Run: headless pygame with SDL's dummy video driver; simulated clock (each Clock.tick advances the game by its frame time, no real sleeping); random seed 0; keys injected as events and as key.get_pressed() state; mouse plan: one left click at the window centre at the start of phase 2, then a move to the lower-right quarter at the start of phase 3.
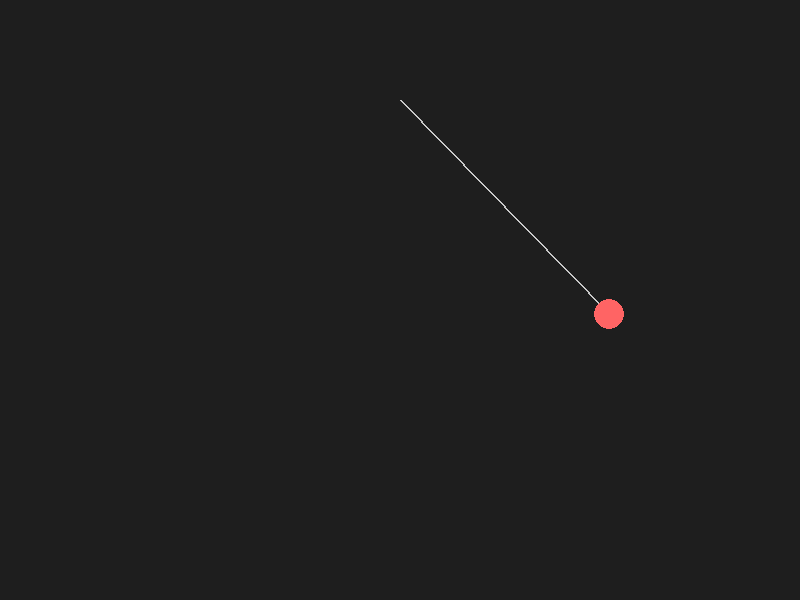
Frame 1 of 4 · flips 1–60 · no input
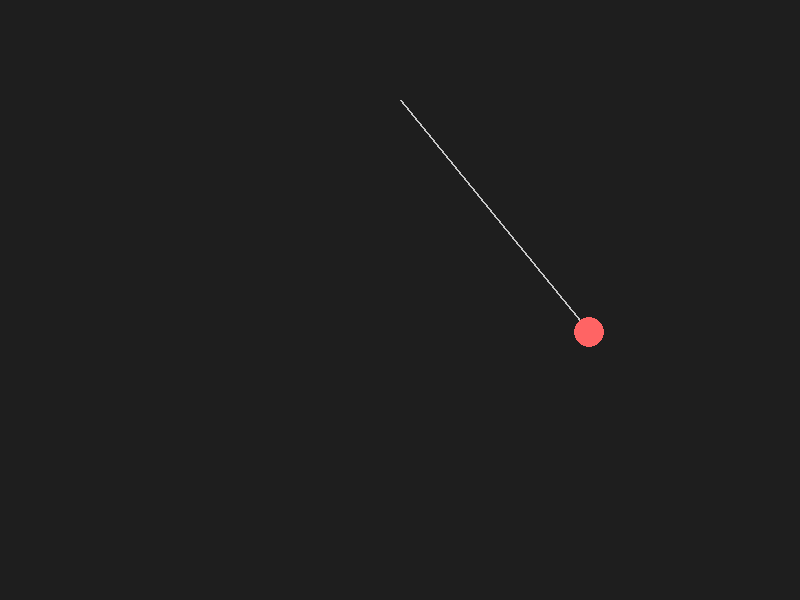
Frame 2 of 4 · flips 61–180 · clicked the window centre · tapped SPACE, RETURN · held RIGHT (→), D
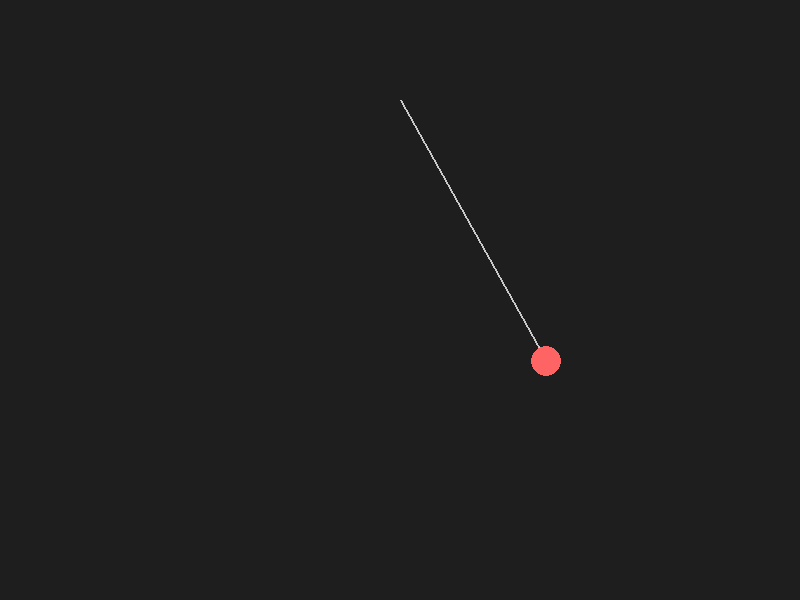
Frame 3 of 4 · flips 181–300 · moved the mouse to the lower-right quarter · held DOWN (↓), S
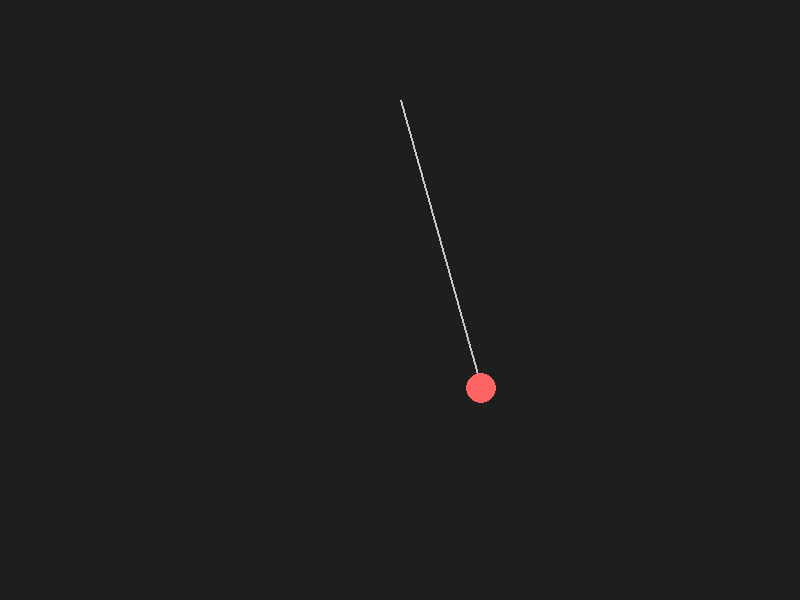
Frame 4 of 4 · flips 301–420 · held LEFT (←), A, UP (↑), W

The pygame program that drew these frames:

import pygame
import math

# Constants
WIDTH, HEIGHT = 800, 600
FPS = 60
PIVOT = (400, 100)  # Pivot point (x, y)
LENGTH = 300        # Length of the string
BOB_RADIUS = 15     # Radius of the pendulum bob
GRAVITY = 9.8       # Gravitational constant
TIME_STEP = 1 / FPS

# Initialize Pygame
pygame.init()
screen = pygame.display.set_mode((WIDTH, HEIGHT))
pygame.display.set_caption("Pendulum with Mouse Interaction")
clock = pygame.time.Clock()

# Pendulum properties
angle = math.pi / 4  # Initial angle (45 degrees)
angular_velocity = 0
dragging = False

def pendulum_acceleration(theta):
    """Compute angular acceleration."""
    return -GRAVITY / LENGTH * math.sin(theta)

def rk4_update(theta, omega, dt):
    """Runge-Kutta 4th order method for updating angle and angular velocity."""
    k1_theta = omega
    k1_omega = pendulum_acceleration(theta)
    
    k2_theta = omega + 0.5 * dt * k1_omega
    k2_omega = pendulum_acceleration(theta + 0.5 * dt * k1_theta)
    
    k3_theta = omega + 0.5 * dt * k2_omega
    k3_omega = pendulum_acceleration(theta + 0.5 * dt * k2_theta)
    
    k4_theta = omega + dt * k3_omega
    k4_omega = pendulum_acceleration(theta + dt * k3_theta)
    
    theta_new = theta + dt / 6 * (k1_theta + 2 * k2_theta + 2 * k3_theta + k4_theta)
    omega_new = omega + dt / 6 * (k1_omega + 2 * k2_omega + 2 * k3_omega + k4_omega)
    return theta_new, omega_new

def distance(point1, point2):
    """Calculate distance between two points."""
    return math.sqrt((point1[0] - point2[0])**2 + (point1[1] - point2[1])**2)

# Main game loop
running = True
while running:
    for event in pygame.event.get():
        if event.type == pygame.QUIT:
            running = False
        elif event.type == pygame.MOUSEBUTTONDOWN:
            mouse_x, mouse_y = pygame.mouse.get_pos()
            bob_x = PIVOT[0] + LENGTH * math.sin(angle)
            bob_y = PIVOT[1] + LENGTH * math.cos(angle)
            if distance((mouse_x, mouse_y), (bob_x, bob_y)) <= BOB_RADIUS:
                dragging = True
        elif event.type == pygame.MOUSEBUTTONUP:
            if dragging:
                dragging = False
                # Recalculate angle and angular velocity
                mouse_x, mouse_y = pygame.mouse.get_pos()
                dx = mouse_x - PIVOT[0]
                dy = mouse_y - PIVOT[1]
                angle = math.atan2(dx, dy)
                angular_velocity = 0  # Reset velocity after release

        elif event.type == pygame.MOUSEMOTION and dragging:
            mouse_x, mouse_y = pygame.mouse.get_pos()
            dx = mouse_x - PIVOT[0]
            dy = mouse_y - PIVOT[1]
            angle = math.atan2(dx, dy)  # Update angle based on mouse position
            angular_velocity = 0  # Stop pendulum motion while dragging

    # Physics calculations (only if not dragging)
    if not dragging:
        angle, angular_velocity = rk4_update(angle, angular_velocity, TIME_STEP)

    # Bob position
    bob_x = PIVOT[0] + LENGTH * math.sin(angle)
    bob_y = PIVOT[1] + LENGTH * math.cos(angle)

    # Drawing
    screen.fill((30, 30, 30))  # Background color
    pygame.draw.line(screen, (200, 200, 200), PIVOT, (bob_x, bob_y), 2)  # String
    pygame.draw.circle(screen, (255, 100, 100), (int(bob_x), int(bob_y)), BOB_RADIUS)  # Bob

    pygame.display.flip()
    clock.tick(FPS)

pygame.quit()
